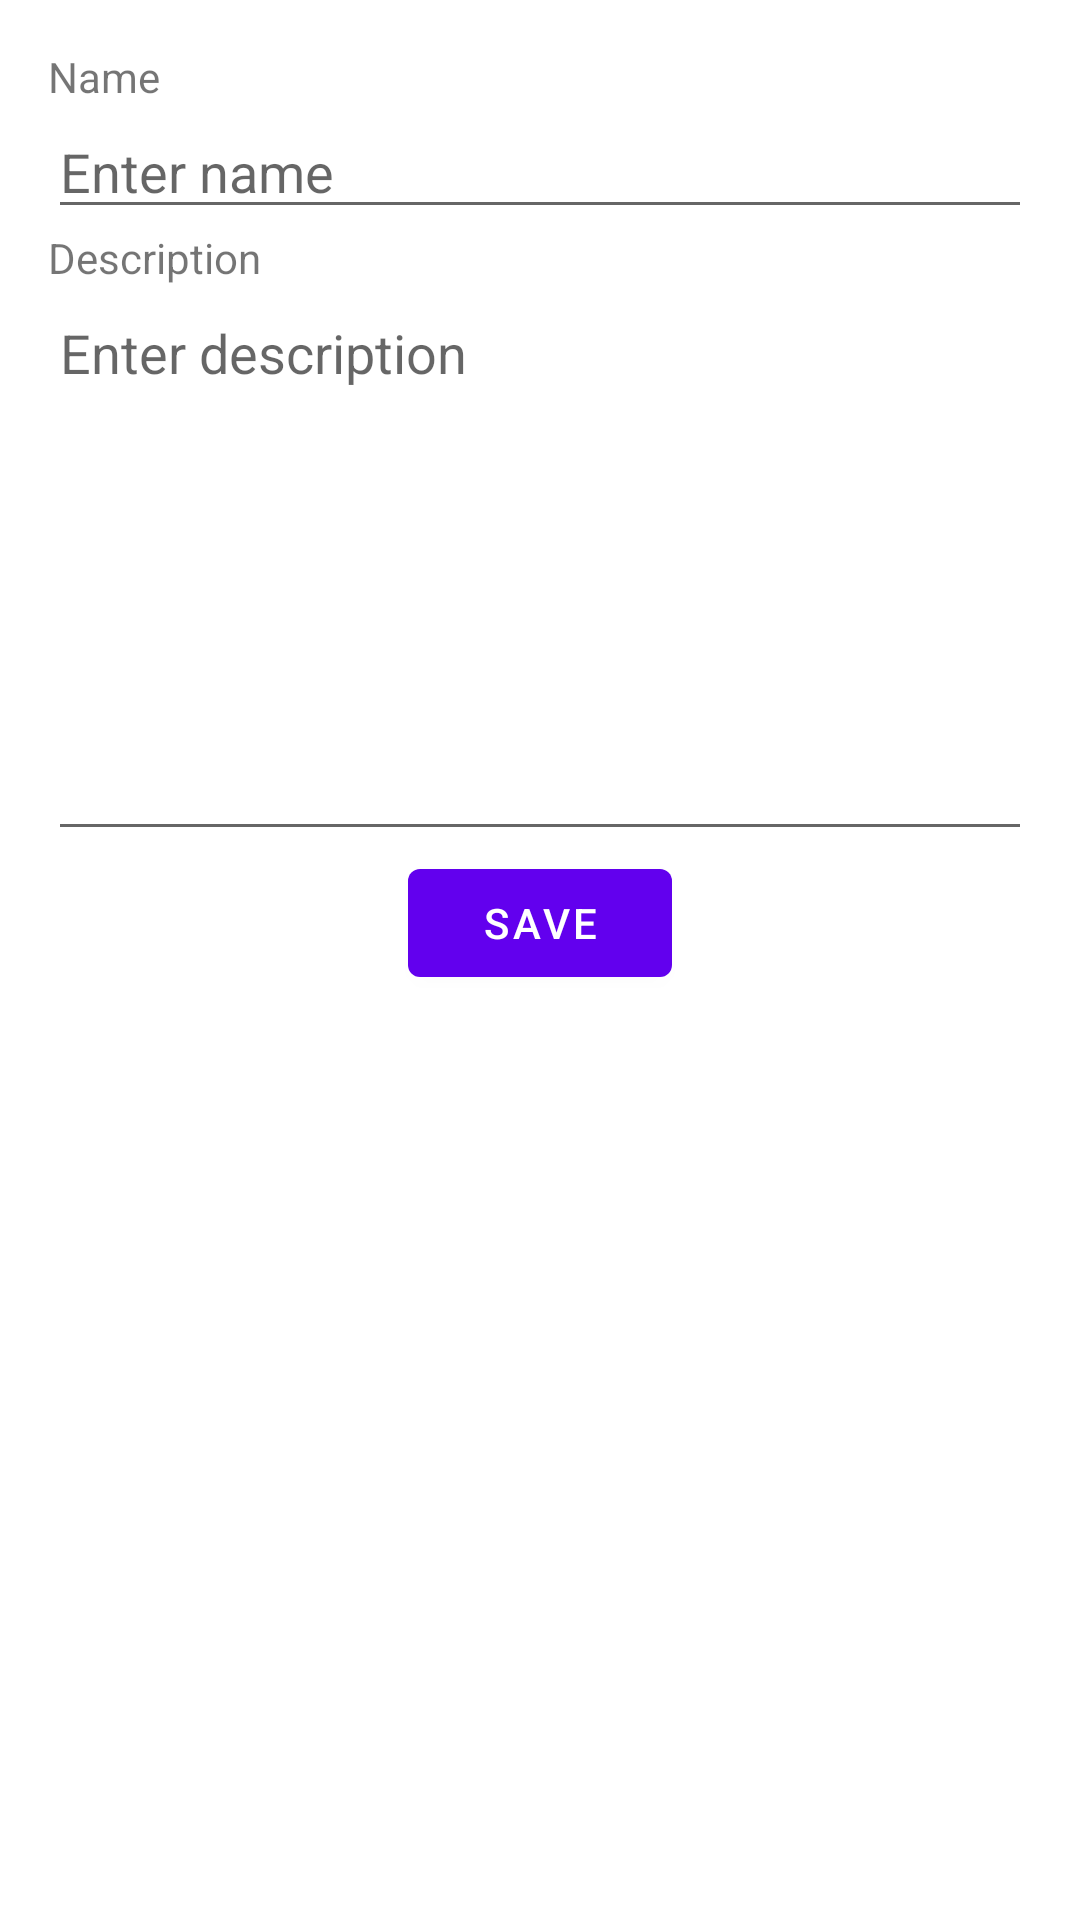

Layout XML and referenced resources for this Android screen:
<!-- AndroidManifest.xml: application theme Theme.Customers -->
<!-- res/layout/add_edit_classification_fragment.xml -->
<?xml version="1.0" encoding="utf-8"?>
<layout xmlns:android="http://schemas.android.com/apk/res/android"
    xmlns:tools="http://schemas.android.com/tools">


    <LinearLayout
        android:layout_width="match_parent"
        android:layout_height="match_parent"
        android:orientation="vertical"
        android:padding="16dp"
        tools:context=".ui.classificationsaddedit.AddEditClassificationFragment">


        <TextView
            android:id="@+id/text_view_name"
            android:layout_width="match_parent"
            android:layout_height="wrap_content"
            android:text="Name" />

        <EditText
            android:id="@+id/edit_text_name"
            android:layout_width="match_parent"
            android:layout_height="wrap_content"
            android:ems="10"
            android:hint="Enter name"
            android:inputType="textPersonName" />

        <TextView
            android:id="@+id/text_view_description"
            android:layout_width="match_parent"
            android:layout_height="wrap_content"
            android:text="Description" />

        <EditText
            android:id="@+id/edit_text_description"
            android:layout_width="match_parent"
            android:layout_height="wrap_content"
            android:ems="10"
            android:gravity="top|left"
            android:hint="Enter description"
            android:inputType="textMultiLine"
            android:lines="8" />

        <com.google.android.material.button.MaterialButton
            android:id="@+id/button_save"
            android:layout_width="wrap_content"
            android:layout_height="wrap_content"
            android:layout_gravity="center"
            android:text="Save" />
    </LinearLayout>
</layout>
<!-- resources referenced by this layout -->
<resources>
  <style name="Theme.Customers" parent="Theme.MaterialComponents.DayNight.DarkActionBar">
          
          <item name="colorPrimary">@color/purple_500</item>
          <item name="colorPrimaryVariant">@color/purple_700</item>
          <item name="colorOnPrimary">@color/white</item>
          
          <item name="colorSecondary">@color/teal_200</item>
          <item name="colorSecondaryVariant">@color/teal_700</item>
          <item name="colorOnSecondary">@color/black</item>
          
          <item name="android:statusBarColor" tools:targetApi="l">?attr/colorPrimaryVariant</item>
          
      </style>
  <!-- not gathered from this repository: default colours our renderer supplied (Android Studio template values) -->
  <color name="purple_500">#FF6200EE</color>
  <color name="purple_700">#FF3700B3</color>
  <color name="teal_200">#FF03DAC5</color>
  <color name="teal_700">#FF018786</color>
  <color name="black">#FF000000</color>
  <color name="white">#FFFFFFFF</color>
</resources>
